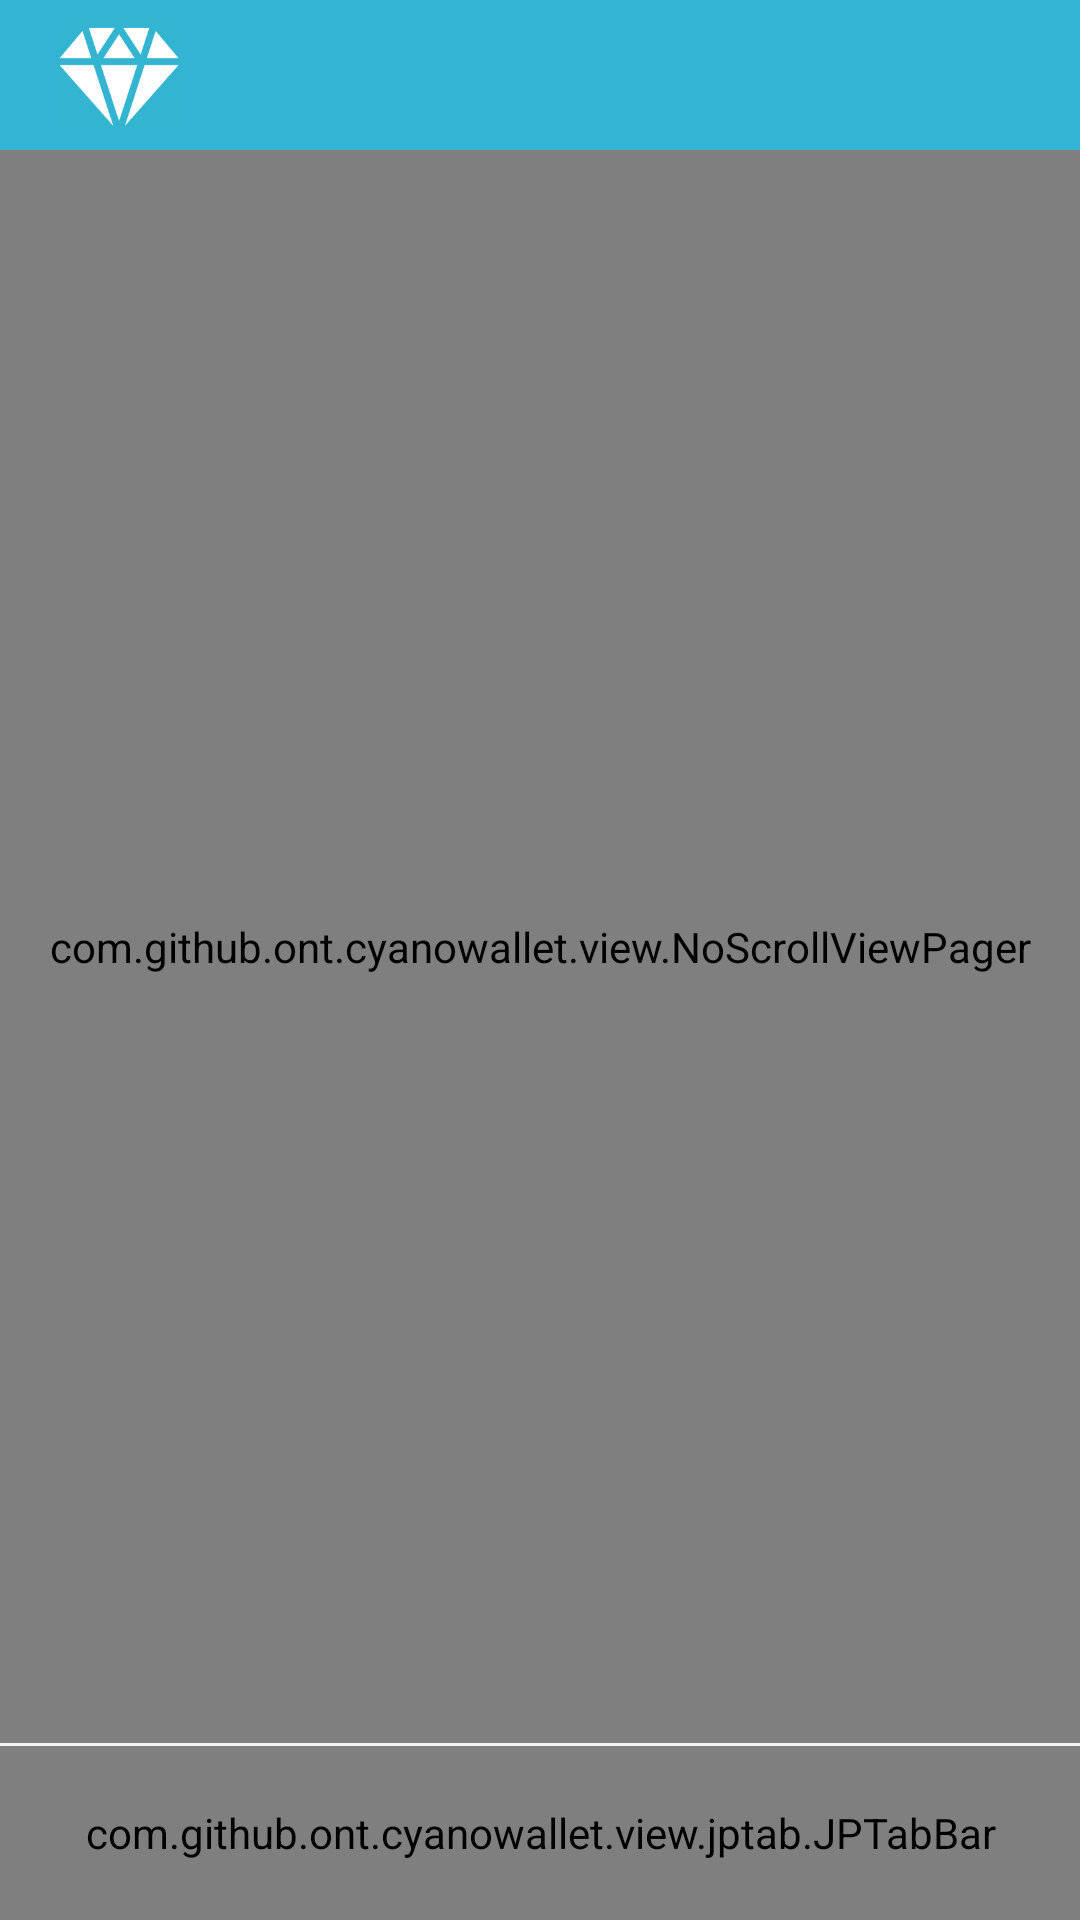

Reconstruct the res/layout file that produces this screen, plus the resources it refers to.
<!-- AndroidManifest.xml: application theme AppTheme -->
<!-- res/layout/activity_main_frame.xml -->
<?xml version="1.0" encoding="utf-8"?>
<LinearLayout xmlns:android="http://schemas.android.com/apk/res/android"
    android:layout_width="match_parent"
    android:layout_height="match_parent"
    android:background="@color/colorWhite"
    android:orientation="vertical">

    <RelativeLayout
        android:layout_width="match_parent"
        android:layout_height="50dp"
        android:background="@color/colorPrimary">

        <ImageView
            android:layout_width="40dp"
            android:layout_height="40dp"
            android:layout_centerVertical="true"
            android:layout_marginLeft="20dp"
            android:src="@drawable/logo" />

        <ImageView
            android:id="@+id/img_scan"
            android:layout_width="40dp"
            android:layout_height="40dp"
            android:layout_alignParentRight="true"
            android:layout_centerVertical="true"
            android:layout_marginRight="20dp"
            android:src="@drawable/icon_scan_qr" />
    </RelativeLayout>

    <com.github.ont.cyanowallet.view.NoScrollViewPager
        android:id="@+id/view_pager"
        android:layout_width="match_parent"
        android:layout_height="0dp"
        android:layout_weight="1" />

    <View
        android:layout_width="match_parent"
        android:layout_height="1dp"
        android:background="@color/colorF3F3F3" />

    <com.github.ont.cyanowallet.view.jptab.JPTabBar
        android:id="@+id/tabbar"
        android:layout_width="match_parent"
        android:layout_height="58dp"
        android:background="@color/colorWhite" />
</LinearLayout>
<!-- resources referenced by this layout -->
<resources>
  <color name="colorF3F3F3">#f3f3f3</color>
  <color name="colorPrimary">#32B4D2</color>
  <color name="colorWhite">#ffffff</color>
  <!-- drawable logo: png bitmap (drawable, 7690 bytes) -->
  <style name="AppTheme" parent="Theme.AppCompat.Light.NoActionBar">
          
          <item name="colorPrimary">@color/colorPrimary</item>
          <item name="colorPrimaryDark">@android:color/white</item>
          <item name="colorAccent">@color/colorAccent</item>
          <item name="android:windowLightStatusBar">true</item>
      </style>
  <color name="colorAccent">#D81B60</color>
</resources>
